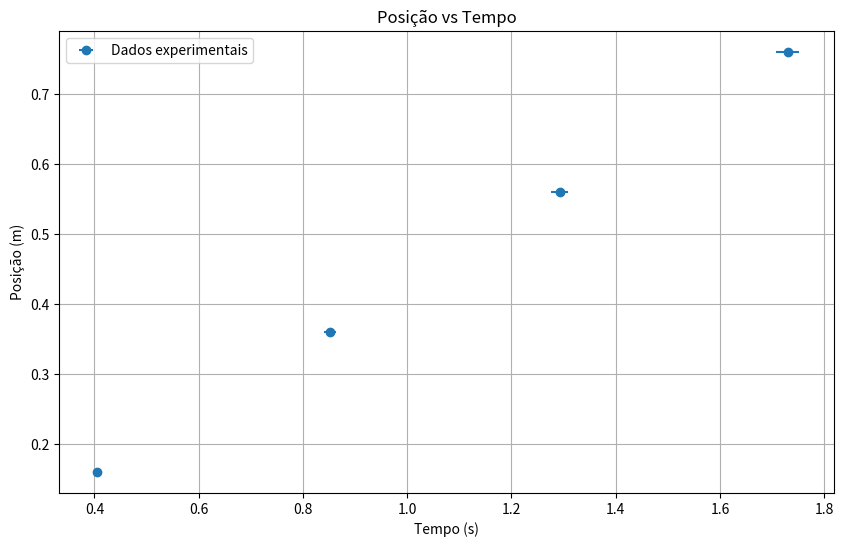
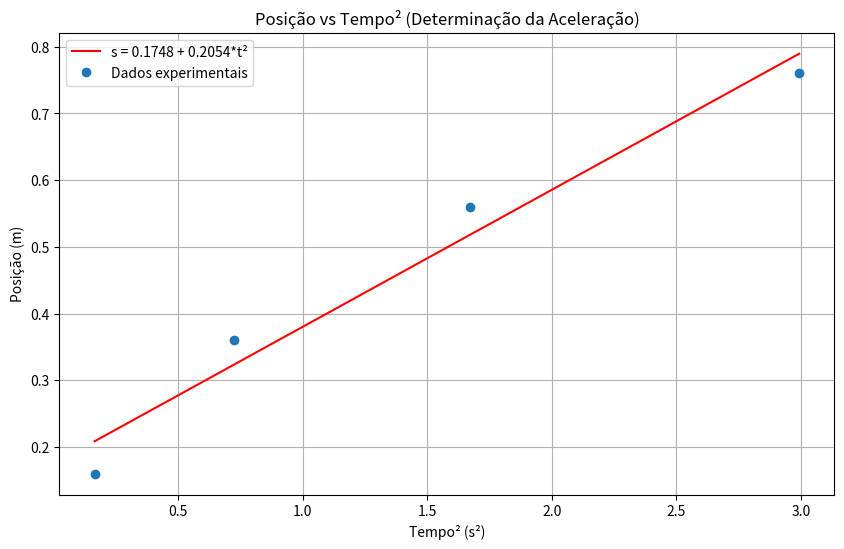

Source code (Python) for these figures, in order:
import numpy as np
import matplotlib.pyplot as plt
from math import sqrt

# Dados da tabela
distancias = [0, 16, 36, 56, 76]  # em cm

# Tempos de cada medição (em segundos)
tempos = [
    # t1, t2, t3, t4, t5, t6, t7, t8, t9, t10, t11, t12, t13, t14, t15, t16, t17, t18, t19, t20
    [0, 0, 0, 0, 0, 0, 0, 0, 0, 0, 0, 0, 0, 0, 0, 0, 0, 0, 0, 0],  # 0 cm
    [0.42115, 0.43745, 0.41475, 0.39485, 0.38555, 0.4135, 0.37245, 0.4061, 0.38105, 0.3884, 0.37985, 0.4397, 0.399, 0.45135, 0.4089, 0.38975, 0.3714, 0.44395, 0.4156, 0.3998],  # 16 cm
    [0.8835, 0.919, 0.8698, 0.82915, 0.81035, 0.86605, 0.78325, 0.85255, 0.8014, 0.8171, 0.79815, 0.921, 0.83915, 0.9455, 0.8597, 0.8198, 0.7805, 0.9311, 0.87245, 0.84055],  # 36 cm
    [1.3405, 1.39235, 1.3188, 1.2572, 1.23175, 1.30925, 1.1892, 1.292, 1.2168, 1.2403, 1.2116, 1.39405, 1.27425, 1.43135, 1.30515, 1.24475, 1.1851, 1.41095, 1.32485, 1.27575],  # 56 cm
    [1.79395, 1.86105, 1.7655, 1.6839, 1.65275, 1.7486, 1.5928, 1.72855, 1.6304, 1.6606, 1.6222, 1.8645, 1.7069, 1.91235, 1.7486, 1.6684, 1.5881, 1.8899, 1.77535, 1.70655]   # 76 cm
]

# Converter distâncias para metros (cm -> m)
distancias_m = [d/100 for d in distancias]

# Função para calcular a média
def calcular_media(valores):
    return sum(valores) / len(valores)

# Função para calcular o desvio padrão
def calcular_desvio_padrao(valores):
    media = calcular_media(valores)
    soma_quadrados = sum((x - media) ** 2 for x in valores)
    return sqrt(soma_quadrados / (len(valores) - 1))

# Função para calcular o desvio padrão da média
def calcular_desvio_padrao_media(valores):
    return calcular_desvio_padrao(valores) / sqrt(len(valores))

# Calcular média e incerteza dos tempos para cada distância
medias_tempos = []
incertezas_tempos = []

for i in range(len(distancias)):
    media = calcular_media(tempos[i])
    incerteza = calcular_desvio_padrao_media(tempos[i])
    medias_tempos.append(media)
    incertezas_tempos.append(incerteza)

print("Médias dos tempos (s):", [round(t, 5) for t in medias_tempos])
print("Incertezas dos tempos (s):", [round(inc, 5) for inc in incertezas_tempos])

# Calcular velocidade média para cada distância
# v = Δs/Δt
velocidades = []
incertezas_velocidades = []

for i in range(1, len(distancias)):
    delta_s = distancias_m[i] - distancias_m[0]  # Distância em relação ao ponto inicial
    delta_t = medias_tempos[i] - medias_tempos[0]  # Tempo em relação ao ponto inicial
    
    # Velocidade em m/s
    v = delta_s / delta_t
    
    # Cálculo da incerteza da velocidade usando propagação de erros
    # σv = v * sqrt((σs/s)^2 + (σt/t)^2)
    # Como distância não tem incerteza (valores fixos), apenas consideramos a incerteza do tempo
    incerteza_v = v * (incertezas_tempos[i] / delta_t)
    
    velocidades.append(v)
    incertezas_velocidades.append(incerteza_v)

print("\nVelocidades médias (m/s):")
for i, v in enumerate(velocidades):
    print(f"Distância {distancias[i+1]} cm: {v:.4f} ± {incertezas_velocidades[i]:.4f} m/s")

# Ajuste linear para encontrar a aceleração (a = 2*coef_angular)
# Sabendo que s = s0 + v0*t + (1/2)*a*t^2
# Se s0 = 0 e v0 = 0, então s = (1/2)*a*t^2
# Portanto, plotando s vs t^2, o coeficiente angular será a/2

# Calcular t^2 para o ajuste
t_quadrado = [t**2 for t in medias_tempos[1:]]  # Excluindo t=0

# Implementação manual do método dos mínimos quadrados para o ajuste linear
def ajuste_linear(x, y):
    n = len(x)
    sum_x = sum(x)
    sum_y = sum(y)
    sum_xy = sum(xi * yi for xi, yi in zip(x, y))
    sum_x2 = sum(xi**2 for xi in x)
    
    # Coeficientes da reta y = a + b*x
    b = (n * sum_xy - sum_x * sum_y) / (n * sum_x2 - sum_x**2)
    a = (sum_y - b * sum_x) / n
    
    # Coeficiente de correlação
    numerador = n * sum_xy - sum_x * sum_y
    denominador = sqrt((n * sum_x2 - sum_x**2) * (n * sum(yi**2 for yi in y) - sum_y**2))
    r = numerador / denominador if denominador != 0 else 0
    
    # Cálculo da incerteza de b
    s_y = sqrt(sum((yi - (a + b * xi))**2 for xi, yi in zip(x, y)) / (n - 2))
    s_b = s_y / sqrt(sum((xi - sum_x/n)**2 for xi in x))
    
    return a, b, r, s_b

# Ajuste para s vs t²
a_s_t2, b_s_t2, r_s_t2, s_b_s_t2 = ajuste_linear(t_quadrado, distancias_m[1:])

# A aceleração é 2 vezes o coeficiente angular
aceleracao = 2 * b_s_t2
incerteza_aceleracao = 2 * s_b_s_t2

print(f"\nResultados do ajuste s vs t²:")
print(f"Equação: s = {a_s_t2:.4f} + {b_s_t2:.4f} * t²")
print(f"Coeficiente de correlação: {r_s_t2:.4f}")
print(f"Aceleração: {aceleracao:.4f} ± {incerteza_aceleracao:.4f} m/s²")

# Plotar o gráfico de s vs t
plt.figure(figsize=(10, 6))
plt.errorbar(medias_tempos[1:], distancias_m[1:], xerr=incertezas_tempos[1:], fmt='o', label='Dados experimentais')
plt.xlabel('Tempo (s)')
plt.ylabel('Posição (m)')
plt.title('Posição vs Tempo')
plt.grid(True)
plt.legend()

# Plotar o gráfico de s vs t²
plt.figure(figsize=(10, 6))
plt.errorbar(t_quadrado, distancias_m[1:], fmt='o', label='Dados experimentais')
# Linha de ajuste
t2_range = np.linspace(min(t_quadrado), max(t_quadrado), 100)
s_ajuste = a_s_t2 + b_s_t2 * t2_range
plt.plot(t2_range, s_ajuste, 'r-', label=f's = {a_s_t2:.4f} + {b_s_t2:.4f}*t²')
plt.xlabel('Tempo² (s²)')
plt.ylabel('Posição (m)')
plt.title('Posição vs Tempo² (Determinação da Aceleração)')
plt.grid(True)
plt.legend()

# Salvar os gráficos
plt.savefig('grafico_s_vs_t2.png')
print("\nGráficos gerados e salvos como 'grafico_s_vs_t2.png'")

# Calcular velocidade instantânea para cada ponto (derivada da posição)
# Para um MRUV: v = v0 + a*t
# Se v0 = 0, então v = a*t

velocidades_instantaneas = [aceleracao * t for t in medias_tempos[1:]]
incertezas_vi = [sqrt((incerteza_aceleracao/aceleracao)**2 + (incertezas_tempos[i+1]/medias_tempos[i+1])**2) * velocidades_instantaneas[i] for i in range(len(velocidades_instantaneas))]

print("\nVelocidades instantâneas (m/s):")
for i, v in enumerate(velocidades_instantaneas):
    print(f"Tempo {medias_tempos[i+1]:.4f} s: {v:.4f} ± {incertezas_vi[i]:.4f} m/s")

# Análise estatística adicional
# Teste de consistência do modelo MRUV

# Calcular qui-quadrado (chi-squared)
qui_quadrado = sum(((distancias_m[i+1] - (a_s_t2 + b_s_t2 * medias_tempos[i+1]**2)) / (b_s_t2 * 2 * medias_tempos[i+1] * incertezas_tempos[i+1]))**2 for i in range(len(distancias_m)-1))
graus_liberdade = len(distancias_m) - 1 - 2  # número de pontos - 1 - número de parâmetros ajustados

print(f"\nTeste de Qui-quadrado:")
print(f"χ² = {qui_quadrado:.4f}")
print(f"Graus de liberdade = {graus_liberdade}")
print(f"χ²/graus de liberdade = {qui_quadrado/graus_liberdade if graus_liberdade > 0 else 'N/A':.4f}")

# Resumo dos resultados
print("\n======== RESUMO DOS RESULTADOS ========")
print(f"Aceleração: {aceleracao:.4f} ± {incerteza_aceleracao:.4f} m/s²")
print(f"Coeficiente de determinação (R²): {r_s_t2**2:.4f}")
print("Velocidades médias (m/s):")
for i, v in enumerate(velocidades):
    print(f"  Distância {distancias[i+1]} cm: {v:.4f} ± {incertezas_velocidades[i]:.4f} m/s")